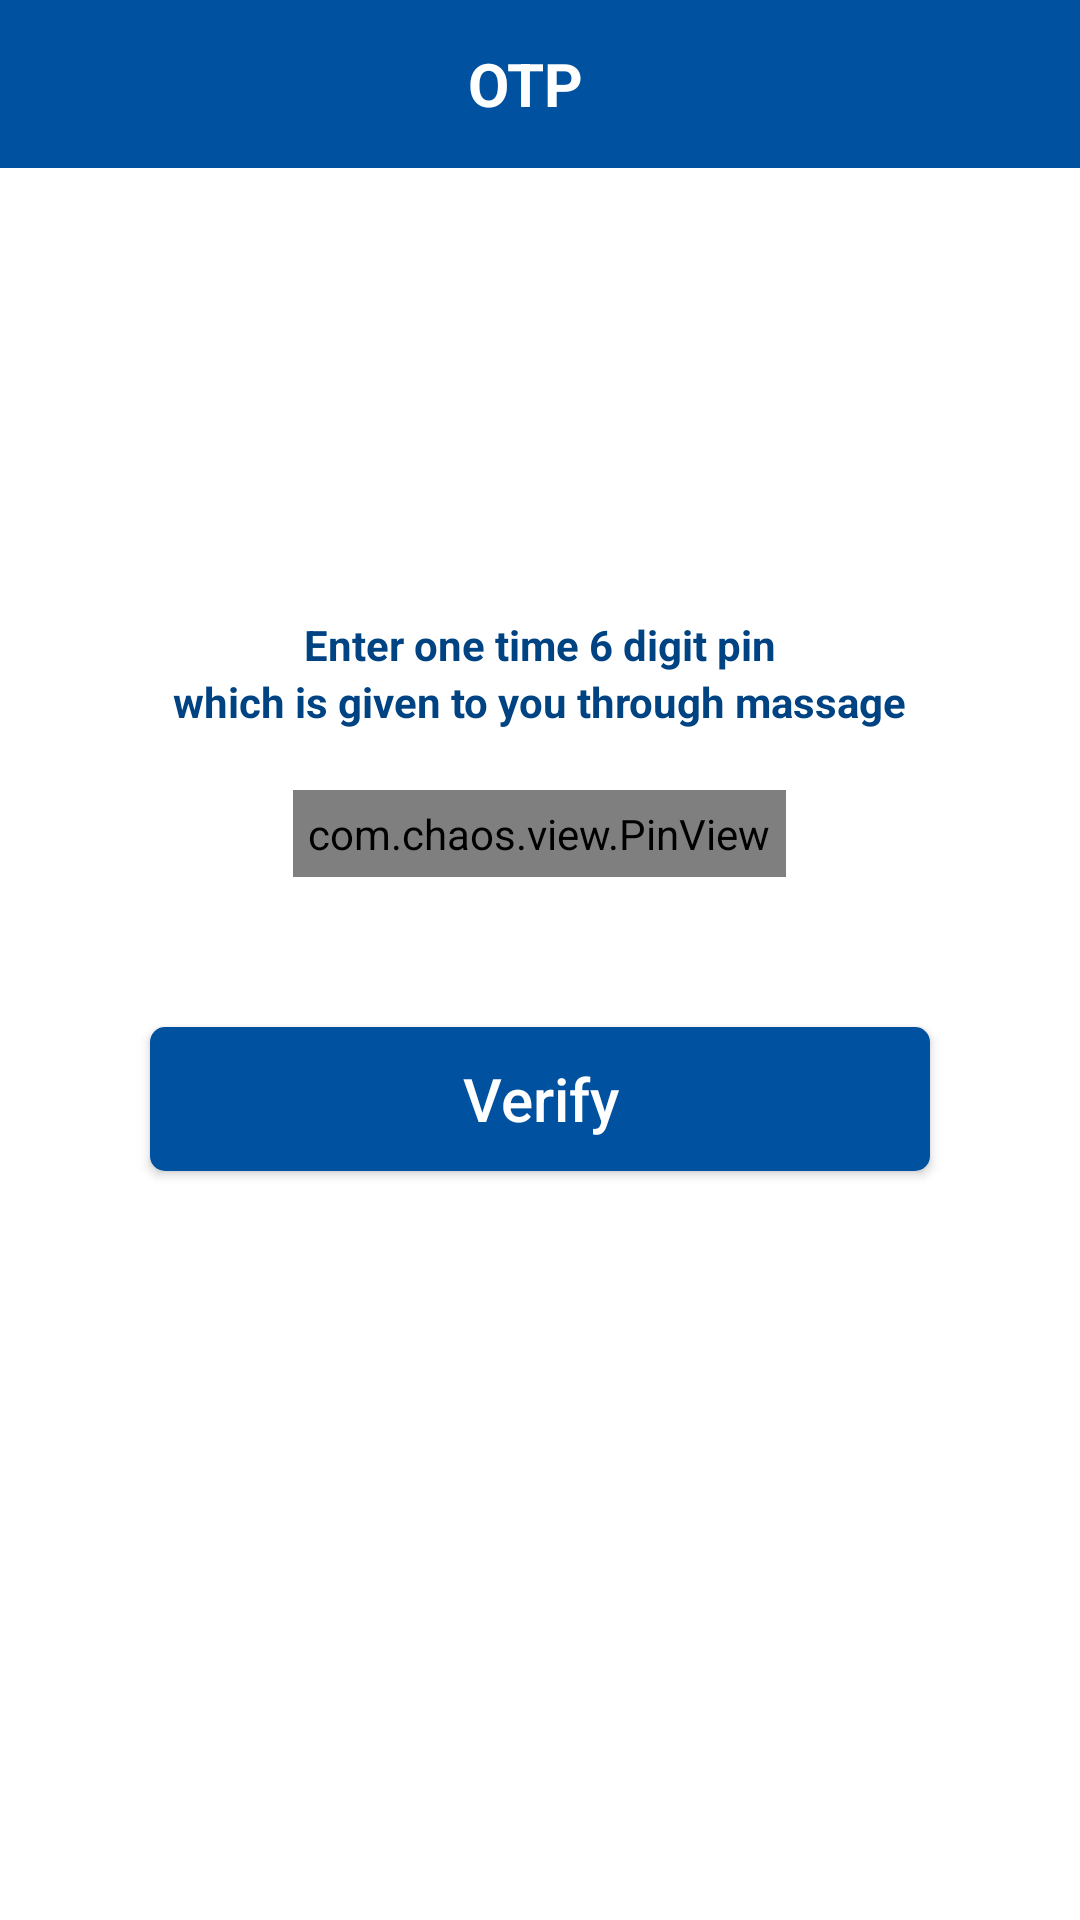

Produce the Android XML layout that renders to this screen, including the resource entries it uses.
<!-- AndroidManifest.xml: application theme splash_scrn -->
<!-- res/layout/activity_create_account_otp.xml -->
<?xml version="1.0" encoding="utf-8"?>
<LinearLayout xmlns:android="http://schemas.android.com/apk/res/android"
    xmlns:app="http://schemas.android.com/apk/res-auto"
    xmlns:tools="http://schemas.android.com/tools"
    android:layout_width="match_parent"
    android:layout_height="match_parent"
    android:background="@color/white"
    android:orientation="vertical"
    tools:context=".create_account_otp">

    <androidx.appcompat.widget.Toolbar
        android:layout_width="match_parent"
        android:layout_height="?attr/actionBarSize"
        android:background="@color/diu_blue">

        <LinearLayout
            android:layout_width="match_parent"
            android:layout_height="match_parent"
            android:orientation="horizontal"
            android:weightSum="5">

            <LinearLayout
                android:layout_width="0dp"
                android:layout_height="match_parent"
                android:layout_weight="1"
                android:orientation="horizontal">


            </LinearLayout>

            <LinearLayout
                android:layout_width="0dp"
                android:layout_height="match_parent"
                android:layout_weight="3"
                android:gravity="center">

                <TextView
                    android:layout_width="wrap_content"
                    android:layout_height="wrap_content"
                    android:layout_gravity="center"
                    android:paddingEnd="15dp"
                    android:text="OTP"
                    android:textColor="@color/white"
                    android:textSize="20dp"
                    android:textStyle="bold"/>
            </LinearLayout>

            <LinearLayout
                android:layout_width="0dp"
                android:layout_height="match_parent"
                android:layout_marginEnd="10dp"
                android:layout_weight="1"
                android:gravity="end"></LinearLayout>
        </LinearLayout>
    </androidx.appcompat.widget.Toolbar>

    <LinearLayout
        android:layout_width="match_parent"
        android:layout_height="match_parent"
        android:gravity="center"
        android:orientation="vertical">

        <TextView
            android:layout_width="wrap_content"
            android:layout_height="wrap_content"
            android:layout_marginTop="-60dp"
            android:text="Enter one time 6 digit pin"
            android:textColor="@color/diu_blue_dark"
            android:textSize="14sp"
            android:textStyle="bold"
            />

        <TextView
            android:layout_width="wrap_content"
            android:layout_height="wrap_content"
            android:text="which is given to you through massage"
            android:textColor="@color/diu_blue_dark"
            android:textSize="14sp"
            android:textStyle="bold"
            />

        <com.chaos.view.PinView
            android:id="@+id/create_account_otp_pnvw_id"
            style="@style/PinWidget.PinView"
            android:layout_width="wrap_content"
            android:layout_height="wrap_content"
            android:layout_gravity="center"
            android:layout_marginTop="20dp"
            android:layout_marginBottom="50dp"
            android:cursorVisible="true"
            android:inputType="number"
            android:padding="5dp"
            android:textColor="@color/diu_blue_dark"
            android:textStyle="bold"
            app:cursorColor="@color/diu_blue_dark"
            app:cursorWidth="2dp"
            app:hideLineWhenFilled="true"
            app:itemCount="6"
            app:itemHeight="50dp"
            app:itemRadius="10dp"
            app:itemSpacing="10dp"
            app:itemWidth="50dp"
            app:lineColor="@color/diu_blue"
            app:lineWidth="1dp"
            app:viewType="rectangle" />

        <androidx.appcompat.widget.AppCompatButton
            android:id="@+id/otp_verify_btn_id"
            android:layout_width="260dp"
            android:layout_height="wrap_content"
            android:layout_gravity="center"
            android:background="@drawable/custom_button_4"
            android:text="Verify"
            android:textAllCaps="false"
            android:textColor="@color/white"
            android:textSize="20sp" />
    </LinearLayout>

</LinearLayout>
<!-- resources referenced by this layout -->
<resources>
  <color name="diu_blue">#0051A0</color>
  <color name="diu_blue_dark">#004383</color>
  <color name="white">#FFFFFFFF</color>
  <!-- drawable custom_button_4 (drawable) -->
  <?xml version="1.0" encoding="utf-8"?>
  <selector xmlns:android="http://schemas.android.com/apk/res/android">
      <item android:state_pressed="true">
          <shape  android:shape="rectangle">
              <solid android:color="#1A000000"/>
              <corners android:radius="5dp"/>
          </shape>
      </item>
      <item android:state_enabled="true">
          <shape  android:shape="rectangle">
              <solid android:color="@color/diu_blue"/>
              <corners android:radius="5dp"/>
          </shape>
      </item>
  
  </selector>
  <style name="splash_scrn" parent="Theme.MaterialComponents.Light.NoActionBar">
          <item name="android:windowBackground">@drawable/splash_screen</item>
          <item name="android:statusBarColor">#FF1BD3AA</item>
      </style>
  <!-- drawable splash_screen (drawable) -->
  <?xml version="1.0" encoding="utf-8"?>
  <layer-list xmlns:android="http://schemas.android.com/apk/res/android">
  
      <item android:drawable="@color/diu_blue"/>
      <item android:drawable="@drawable/hostel_splash" android:gravity="center"
          android:height="130dp" android:width="150dp"/>
  
  </layer-list>
  <!-- drawable hostel_splash: png bitmap (drawable, 12530 bytes) -->
</resources>
